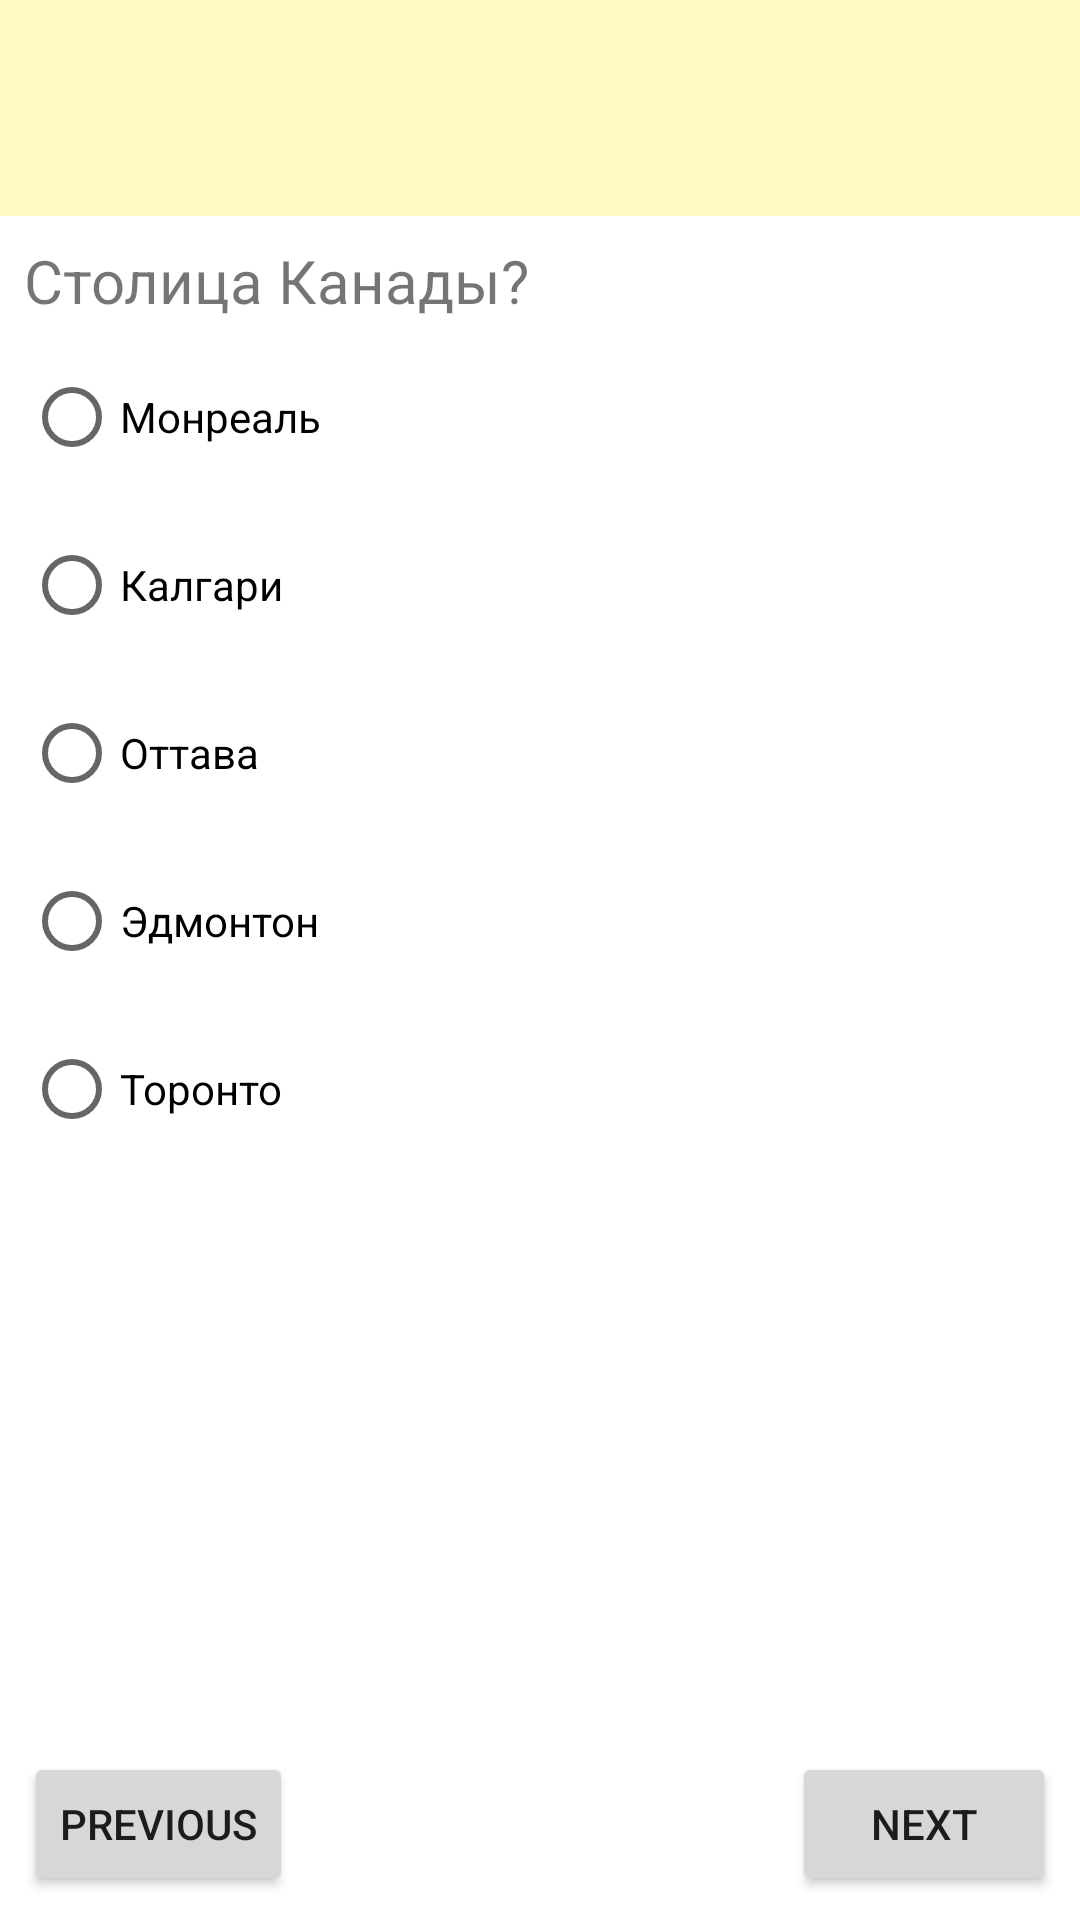

Here is an Android app screen rendered from its layout file. Give the layout XML and the strings, colors and styles it references.
<!-- AndroidManifest.xml: application theme Theme.QuizPractic2 -->
<!-- res/layout/fragment_question_two.xml -->
<?xml version="1.0" encoding="utf-8"?>
<androidx.constraintlayout.widget.ConstraintLayout xmlns:android="http://schemas.android.com/apk/res/android"
    xmlns:app="http://schemas.android.com/apk/res-auto"
    xmlns:tools="http://schemas.android.com/tools"
    android:layout_width="match_parent"
    android:layout_height="match_parent"
    android:theme="@style/Theme.Quiz.Second"
    tools:context=".fragments.QuestionTwo">

    <Button
        android:id="@+id/btn_questionTwo_next"
        android:layout_width="wrap_content"
        android:layout_height="wrap_content"
        android:layout_marginEnd="8dp"
        android:layout_marginBottom="8dp"
        android:text="@string/next"
        app:layout_constraintBottom_toBottomOf="parent"
        app:layout_constraintEnd_toEndOf="parent" />

    <Button
        android:id="@+id/btn_questionTwo_previous"
        android:layout_width="wrap_content"
        android:layout_height="wrap_content"
        android:layout_marginStart="8dp"
        android:layout_marginBottom="8dp"
        android:text="@string/previous"
        app:layout_constraintBottom_toBottomOf="parent"
        app:layout_constraintStart_toStartOf="parent" />

    <com.google.android.material.appbar.AppBarLayout
        android:id="@+id/appBarLayout"
        android:layout_width="match_parent"
        android:layout_height="wrap_content"
        android:paddingTop="16dp"
        app:layout_constraintEnd_toEndOf="parent"
        app:layout_constraintStart_toStartOf="parent"
        app:layout_constraintTop_toTopOf="parent">
    <androidx.appcompat.widget.Toolbar
        android:id="@+id/toolbar_question_two"
        android:layout_width="match_parent"
        android:layout_height="?attr/actionBarSize"
        app:layout_constraintEnd_toEndOf="parent"
        app:layout_constraintStart_toStartOf="parent"
        app:layout_constraintTop_toTopOf="parent" />
    </com.google.android.material.appbar.AppBarLayout>

    <ScrollView
        android:id="@+id/scroll"
        android:layout_width="0dp"
        android:layout_height="0dp"
        app:layout_constraintBottom_toTopOf="@id/btn_questionTwo_previous"
        app:layout_constraintEnd_toEndOf="parent"
        app:layout_constraintStart_toStartOf="parent"
        app:layout_constraintTop_toBottomOf="@+id/appBarLayout">

        <androidx.constraintlayout.widget.ConstraintLayout
            android:layout_width="match_parent"
            android:layout_height="wrap_content">

            <TextView
                android:id="@+id/tv_question_two"
                android:layout_width="0dp"
                android:layout_height="wrap_content"
                android:layout_marginStart="8dp"
                android:layout_marginTop="8dp"
                android:layout_marginEnd="8dp"
                android:text="Столица Канады?"
                android:textSize="20sp"
                app:layout_constraintEnd_toEndOf="parent"
                app:layout_constraintStart_toStartOf="parent"
                app:layout_constraintTop_toTopOf="parent" />

    <RadioGroup
        android:id="@+id/rg_question_two"
        android:layout_width="0dp"
        android:layout_height="wrap_content"
        android:layout_marginStart="8dp"
        android:layout_marginTop="8dp"
        app:layout_constraintEnd_toEndOf="parent"
        app:layout_constraintStart_toStartOf="parent"
        app:layout_constraintTop_toBottomOf="@+id/tv_question_two">

        <RadioButton
            android:id="@+id/rb_first_answer_question_two"
            android:layout_width="match_parent"
            android:layout_height="wrap_content"
            android:layout_marginBottom="8dp"
            android:text="Монреаль" />

        <RadioButton
            android:id="@+id/rb_two_question_two"
            android:layout_width="match_parent"
            android:layout_height="wrap_content"
            android:layout_marginBottom="8dp"
            android:text="Калгари" />

        <RadioButton
            android:id="@+id/rb_three_question_two"
            android:layout_width="match_parent"
            android:layout_height="wrap_content"
            android:layout_marginBottom="8dp"
            android:text="Оттава" />

        <RadioButton
            android:id="@+id/rb_four_question_two"
            android:layout_width="match_parent"
            android:layout_height="wrap_content"
            android:layout_marginBottom="8dp"
            android:text="Эдмонтон" />

        <RadioButton
            android:id="@+id/rb_fife_question_two"
            android:layout_width="match_parent"
            android:layout_height="wrap_content"
            android:layout_marginBottom="8dp"
            android:text="Торонто" />
    </RadioGroup>
        </androidx.constraintlayout.widget.ConstraintLayout>
    </ScrollView>
</androidx.constraintlayout.widget.ConstraintLayout>
<!-- resources referenced by this layout -->
<resources>
  <string name="next">NEXT</string>
  <string name="previous">PREVIOUS</string>
  <style name="Theme.Quiz.Second" parent="Theme.QuizPractic2">
          <item name="colorPrimary">@color/yellow_100</item>
          <item name="colorPrimaryDark">@color/yellow_100_dark</item>
          <item name="colorPrimaryVariant">@color/yellow_100_dark</item>
          <item name="colorSecondary">@color/yellow_100</item>
          <item name="colorSecondaryVariant">@color/yellow_100_light</item>
          
          <item name="android:statusBarColor">@color/yellow_100_dark</item>
      </style>
  <style name="Theme.QuizPractic2" parent="Theme.MaterialComponents.DayNight.NoActionBar">
          
          <item name="colorPrimary">@color/purple_500</item>
          <item name="colorPrimaryVariant">@color/purple_700</item>
          <item name="colorOnPrimary">@color/white</item>
          
          <item name="colorSecondary">@color/teal_200</item>
          <item name="colorSecondaryVariant">@color/teal_700</item>
          <item name="colorOnSecondary">@color/black</item>
          
          <item name="android:statusBarColor">@color/deep_orange_100_dark</item>
          <item name="android:windowTranslucentStatus">true</item>
  
          
      </style>
  <color name="yellow_100">#fff9c4</color>
  <color name="yellow_100_dark">#cbc693</color>
  <color name="yellow_100_light">#fffff7</color>
  <color name="purple_500">#FF6200EE</color>
  <color name="purple_700">#FF3700B3</color>
  <color name="white">#FFFFFFFF</color>
  <color name="teal_200">#FF03DAC5</color>
  <color name="teal_700">#FF018786</color>
  <color name="black">#FF000000</color>
  <color name="deep_orange_100_dark">#cb9b8c</color>
</resources>
